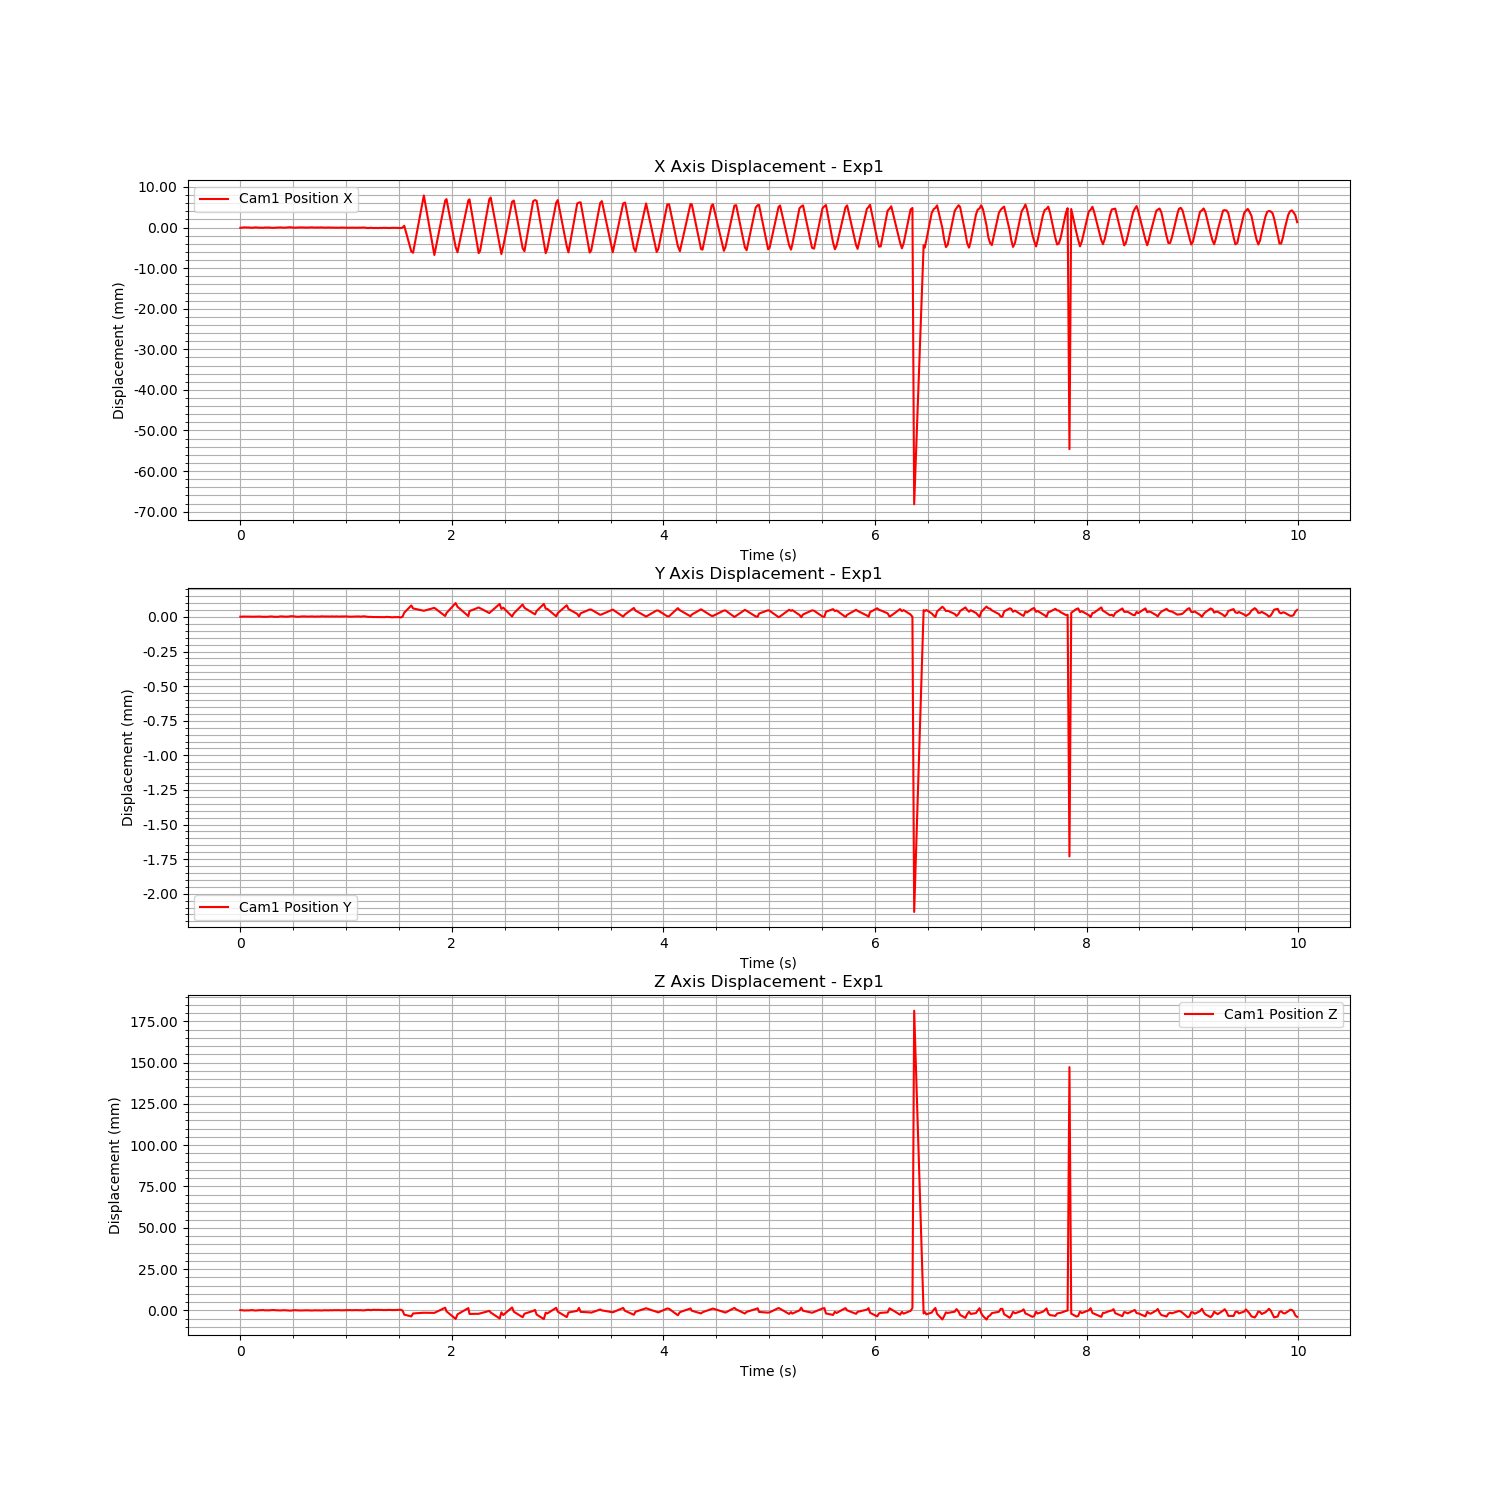

Values plotted in this chart, from the file beside it:
Time (s), Cam1 Fiducial ID, Cam1 Position X, Cam1 Position Y, Cam1 Position Z, Cam1 Rotation X, Cam1 Rotation Y, Cam1 Rotation Z, Cam1 Rotation W
1724652610, 0, -5.2747875875296595e-05, 2.326743052329835e-06, 0.0001401, -0.0001011, -0.0001268, -6.213618632412455e-05, 1
1724652610, 0, -2.0463673304787233e-05, 2.024141789712786e-06, 6.323083576012723e-05, -7.34466155569298e-05, -2.8045647912014347e-05, -7.101837946437997e-05, 1
1724652610, 0, 4.966367232017424e-05, 3.3900293577380226e-06, -0.0001083, -0.0001755, 2.73285526079487e-05, -7.647388098177466e-05, 1
1724652610, 0, 2.6372322844105525e-05, 2.789151712168042e-06, -5.098621106054465e-05, -0.0002008, 1.4869902210671506e-05, -6.580825006227551e-05, 1
1724652610, 0, 1.8194735599086057e-05, 2.979841888586239e-06, -3.4910774859582235e-05, -9.123640964539744e-05, 1.5262966117051737e-05, -5.214346934313268e-05, 1
1724652610, 0, 1.8504939902997644e-05, 3.798661036424816e-06, -4.114440717177213e-05, -0.0001312, -5.001210474886203e-05, -9.069370720425162e-05, 1
1724652610, 0, -4.890709549037571e-05, 2.67953546392463e-06, 0.0001213, -0.0001714, -0.0001694, -7.23854467726072e-05, 1
1724652610, 0, -3.2944445905054886e-05, 2.1400300780766695e-06, 7.762411519869539e-05, -0.0001499, -0.0002124, -9.762603239360042e-05, 1
1724652610, 0, 2.78307829431517e-05, 2.5351629604197016e-06, -7.181141154466581e-05, -5.039831846334592e-05, -0.0001001, -2.4560720539450315e-05, 1
1724652610, 0, 4.59184533979872e-05, 2.659289019608236e-06, -0.0001127, 9.775905802438799e-05, 8.6770761441586e-06, -2.9586191081993237e-05, 1
1724652610, 0, -1.2447113613761682e-05, 2.8288550624538927e-06, 3.4394624718708747e-05, -0.0001053, -5.8829271769572994e-05, -0.0001001, 1
1724652610, 0, -3.207387713216373e-05, 3.1785399200888115e-06, 8.693666960404671e-05, -3.21036112343326e-05, -0.0001277, -5.750043073175058e-05, 1
1724652610, 0, -6.298956045545268e-05, 2.3738903060179533e-06, 0.0001652, -9.338390310920851e-06, -0.0001164, -6.990183097424454e-05, 1
1724652610, 0, -5.4041331061156746e-05, 1.3078431560178606e-06, 0.0001465, -1.9922323821768254e-07, -6.966064598291974e-05, -6.165420274008336e-05, 1
1724652610, 0, 1.5631866957729747e-05, 1.7613359700834145e-06, -2.318670974645572e-05, -9.040989867809727e-05, -1.4376442272256613e-05, -5.215991244339582e-05, 1
1724652610, 0, -4.0060688833441685e-06, 1.1695088471180846e-06, 2.486529730144348e-05, 1.3480827676909004e-05, -4.271773433644834e-05, -4.950961554216707e-05, 1
1724652610, 0, 2.0835602661202592e-05, 3.1079392013434716e-06, -3.75392788415126e-05, 2.4176472984034897e-05, 1.5230181055512954e-05, -1.9108257703424627e-05, 1
1724652610, 0, -3.02437497193152e-05, 3.7418331375552603e-06, 8.566442628454606e-05, -0.0001347, -6.027453033056925e-05, -8.411268616753841e-05, 1
1724652610, 0, -4.0381138858326765e-05, 3.7183410592010763e-06, 0.0001049, -0.0002223, -0.000135, -9.985898834357182e-05, 1
1724652610, 0, -6.826932720303477e-05, 1.5252544199464028e-06, 0.0001689, -4.22286334897531e-05, -0.0001616, -7.564499952860109e-05, 1
1724652610, 0, -1.9901246275932252e-05, 1.7998122978832622e-06, 4.747095629341807e-05, -5.9882037320755034e-05, -0.0001167, -7.459777211407936e-05, 1
1724652610, 0, -8.723459605823156e-06, 9.184170396797482e-07, 1.9718444491106133e-05, 0.0001302, -0.0001069, 2.1532005873076304e-05, 1
1724652610, 0, 1.5895724393168205e-05, 2.7257344116698646e-06, -3.777401325700445e-05, 1.0105092517942696e-05, -2.4554843458020613e-05, -5.253811665355782e-05, 1
1724652610, 0, 3.438427059548167e-05, 4.623343989094008e-06, -7.956851333497015e-05, -0.0001593, 2.2701635705427377e-05, -7.640300791834325e-05, 1
1724652610, 0, -8.168276918429805e-06, 3.590301715397484e-06, 2.8464827081875522e-05, -0.0001489, -1.3139373058398393e-05, -7.782251076241189e-05, 1
1724652610, 0, -2.4359735355115262e-05, 2.512921947014618e-06, 7.164356949874386e-05, -5.438215949643727e-05, -6.0774525917980956e-05, -4.561433522901661e-05, 1
1724652610, 0, 4.674860610099336e-06, 2.2246625442587094e-06, 3.2928649877156107e-06, -3.5085144934926576e-05, 3.6057919022329765e-05, -6.439137180844918e-05, 1
1724652610, 0, 5.385475151592093e-05, 2.9679238954764107e-06, -0.0001164, -0.0001813, 9.307907511318132e-05, -7.859468471575886e-05, 1
1724652610, 0, 7.736089073018176e-05, 4.108390255580573e-06, -0.0001747, -0.0002041, 9.505021282856728e-05, -4.912552519447597e-05, 1
1724652610, 0, 6.0644396482897855e-05, 6.205505012548049e-06, -0.0001364, -0.000258, 0.000136, -0.0001189, 1
1724652610, 0, -1.72176651135186e-05, 5.070778364854857e-06, 4.9509757736811295e-05, -0.0001004, -3.553550230601271e-05, -7.071382448639783e-05, 1
1724652610, 0, -3.27461627906424e-05, 3.7672047006600494e-06, 8.277734070271144e-05, -0.0001315, -0.0001218, -8.172424542307033e-05, 1
1724652610, 0, 3.6339471182834647e-06, 2.081673016120312e-06, -9.261335228571813e-06, 5.003269577659542e-06, -8.38486148054926e-05, -4.358130198251086e-05, 1
1724652610, 0, 2.6611414319134082e-05, 1.6800667816113112e-06, -6.536178353376341e-05, 3.039994062595242e-05, -6.111237747945701e-05, -3.197206316994806e-05, 1
1724652610, 0, 4.163792322430397e-05, 2.886194108173283e-06, -0.0001015, -0.0001134, 4.753386955218313e-05, -3.2773909998811066e-05, 1
1724652610, 0, 4.00309017142832e-05, 4.138205394283867e-06, -9.548201236396144e-05, 4.1692833161359104e-05, 9.229393246487743e-05, -1.7010055721506444e-05, 1
1724652610, 0, 1.357824966943839e-05, 4.23196225280599e-06, -2.8626944356581398e-05, -0.0001306, 2.118040133410173e-05, -4.824392015997833e-05, 1
1724652610, 0, 7.278417340460462e-07, 4.05693205532321e-06, 7.64657040809196e-06, 6.034038058384728e-05, 3.9763881865956106e-05, -4.8418195953241714e-05, 1
1724652610, 0, -1.964745045483382e-06, 2.8293034888617507e-06, 1.6683828802357534e-05, -9.800503710710889e-08, 3.008523065741925e-05, -6.403177598546462e-05, 1
1724652610, 0, 3.480629922074942e-05, 3.572365192865724e-06, -7.049033892055124e-05, 0.000134, 3.51499604697977e-05, -2.7024953550879276e-05, 1
1724652610, 0, 4.567818476220554e-05, 3.7927589440288483e-06, -9.571894627481348e-05, -1.10406628795508e-05, 9.694749485452164e-05, -2.905803574257545e-05, 1
1724652610, 0, 4.1485687353301074e-05, 4.068385888880977e-06, -8.740886872115447e-05, -0.0001717, 0.0001308, -0.0001076, 1
1724652610, 0, 9.551270694008687e-07, 2.5740589410721614e-06, 7.92981380066298e-06, -2.3695166403212342e-05, 3.621901520975219e-05, -3.233048434446336e-06, 1
1724652610, 0, 2.328181340804084e-05, 3.2482989846209493e-06, -5.000310663474257e-05, -9.083616085875027e-05, 5.143649589664757e-05, -8.937643635627845e-05, 1
1724652610, 0, 2.164718132764739e-05, 3.6360062787241146e-06, -4.830519473934413e-05, -3.0661361403407983e-05, 4.8867871852534014e-05, -5.025599845054211e-05, 1
1724652610, 0, 1.0850389011046699e-05, 3.0238902387080373e-06, -2.267804214786163e-05, 1.827217697535949e-05, 7.5961546701603614e-06, -5.059913716947628e-05, 1
1724652610, 0, 5.597624328663604e-05, 5.045423022176356e-06, -0.0001344, -4.8040185462501626e-05, 2.834301953743607e-05, -4.732345914238773e-05, 1
1724652610, 0, -6.3765878258082865e-06, 4.015125664172673e-06, 2.0971635910368437e-05, 9.355224243085549e-05, -2.395718826545856e-05, -6.812376357831845e-05, 1
1724652610, 0, -9.416669484605165e-06, 3.8364507950575076e-06, 3.1107810774217714e-05, 0.0001231, -1.259324845618913e-07, -1.7588416923773542e-05, 1
1724652610, 0, -6.838075234062424e-06, 3.7553603726040644e-06, 2.621268643566675e-05, -3.870453819195408e-05, 5.698697401437053e-06, -6.037936880196672e-05, 1
1724652610, 0, 2.1150184152620425e-05, 4.111177668732939e-06, -4.161713855011207e-05, 1.4801136921495984e-06, 0.000101, -5.915276481997335e-05, 1
1724652610, 0, -2.0898015791339575e-05, 3.4155911863542334e-06, 6.7178185285882e-05, -3.198001048234141e-05, -6.86086638904873e-06, -6.28931271612277e-05, 1
1724652610, 0, 3.731568818190853e-06, 4.533124136662622e-06, 9.026604485394977e-06, -0.0001084, 1.6192898067987208e-05, -8.5498735480422e-05, 1
1724652610, 0, -2.7643070857192095e-05, 3.1536566499728116e-06, 8.520759638213163e-05, -2.0344246679298272e-05, 9.434246156710404e-06, -3.9553831879453755e-05, 1
1724652610, 0, -1.3529426122141276e-05, 3.931705146265079e-06, 4.936532483095869e-05, 1.663897149324975e-05, -2.5670211729776544e-05, -5.593902315270227e-05, 1
1724652611, 0, -2.281568107018448e-05, 4.2387989423009124e-06, 6.909901145391607e-05, -0.0001188, -1.8340974193731317e-05, -8.305066097748515e-05, 1
1724652611, 0, -4.598301873009224e-05, 2.709615316001397e-06, 0.0001208, -7.608497973319437e-06, -5.2974267396073164e-05, -4.233629636605148e-05, 1
1724652611, 0, 3.227095187493365e-06, 3.869878723333269e-06, -4.0510819181960025e-06, -6.448003160129758e-05, -4.298822316769741e-05, -4.002883587628097e-05, 1
1724652611, 0, -6.47504917654939e-06, 3.995914281357896e-06, 1.876346925840466e-05, -0.0001462, -4.7339111545352296e-05, -5.8321618679669743e-05, 1
1724652611, 0, -3.675583764093097e-05, 4.015344197555326e-06, 9.145269487299201e-05, -0.0001829, -0.000122, -7.541987533570376e-05, 1
... 281 more rows
